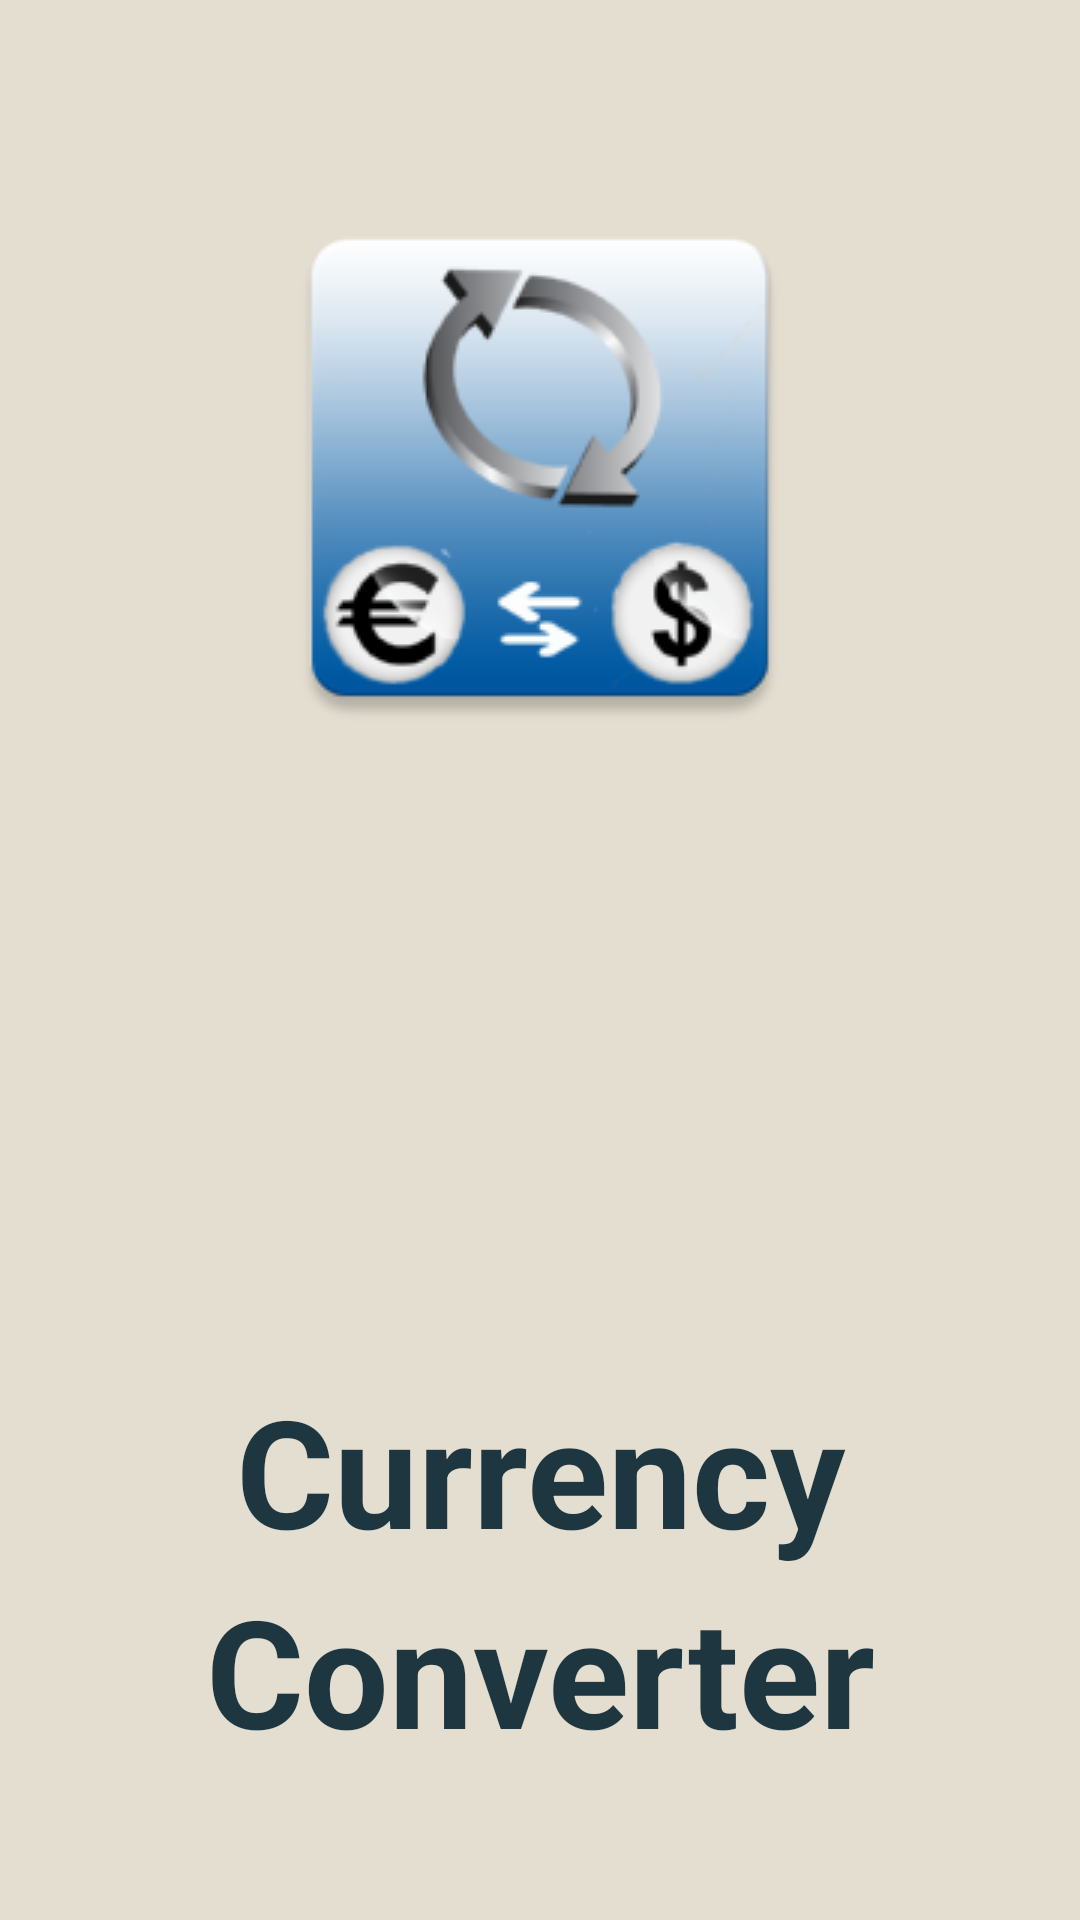

The Android layout XML behind this screen, and the referenced resources:
<!-- AndroidManifest.xml: application theme SpalshScreen -->
<!-- res/layout/activity_c__c__splash__screen.xml -->
<?xml version="1.0" encoding="utf-8"?>
<LinearLayout xmlns:android="http://schemas.android.com/apk/res/android"
    android:id="@+id/llspashscreen"
    android:layout_width="fill_parent"
    android:layout_height="fill_parent"
     android:background="@color/bg_color"
    android:orientation="vertical" >

    <ImageView
        android:id="@+id/imgsplashicon"
        android:layout_width="wrap_content"
        android:layout_height="wrap_content"
        android:layout_gravity="center"
        android:layout_marginTop="60dip"
        android:src="@drawable/icon_200"
        android:gravity="center" />

    <LinearLayout
        android:layout_width="fill_parent"
        android:layout_height="0dip"
        android:layout_weight="1"
        android:orientation="vertical" >
    </LinearLayout>

    <TextView
        android:id="@+id/txttop"
        android:layout_width="fill_parent"
        android:layout_height="wrap_content"
        android:layout_gravity="center"
        android:gravity="center"
        android:text="@string/app_top"
        android:textColor="@color/splash_bg_color"
        android:textSize="@dimen/textdoubleextralargesize"
        android:textStyle="bold" />

    <TextView
        android:id="@+id/txtbottom"
        android:layout_width="fill_parent"
        android:layout_height="wrap_content"
        android:layout_gravity="center"
        android:layout_marginBottom="50dip"
        android:gravity="center"
        android:text="@string/app_bottom"
        android:textColor="@color/splash_bg_color"
        android:textSize="@dimen/textdoubleextralargesize"
        android:textStyle="bold" />

</LinearLayout>
<!-- resources referenced by this layout -->
<resources>
  <color name="bg_color">#E4DED1</color>
  <color name="splash_bg_color">#1e3640</color>
  <dimen name="textdoubleextralargesize">50sp</dimen>
  <!-- drawable icon_200: png bitmap (drawable, 20603 bytes) -->
  <string name="app_bottom">Converter</string>
  <string name="app_top">Currency</string>
  <style name="SpalshScreen" parent="android:Theme.Light">
      
      
      <item name="android:windowNoTitle">true</item>
      
      
  </style>
</resources>
